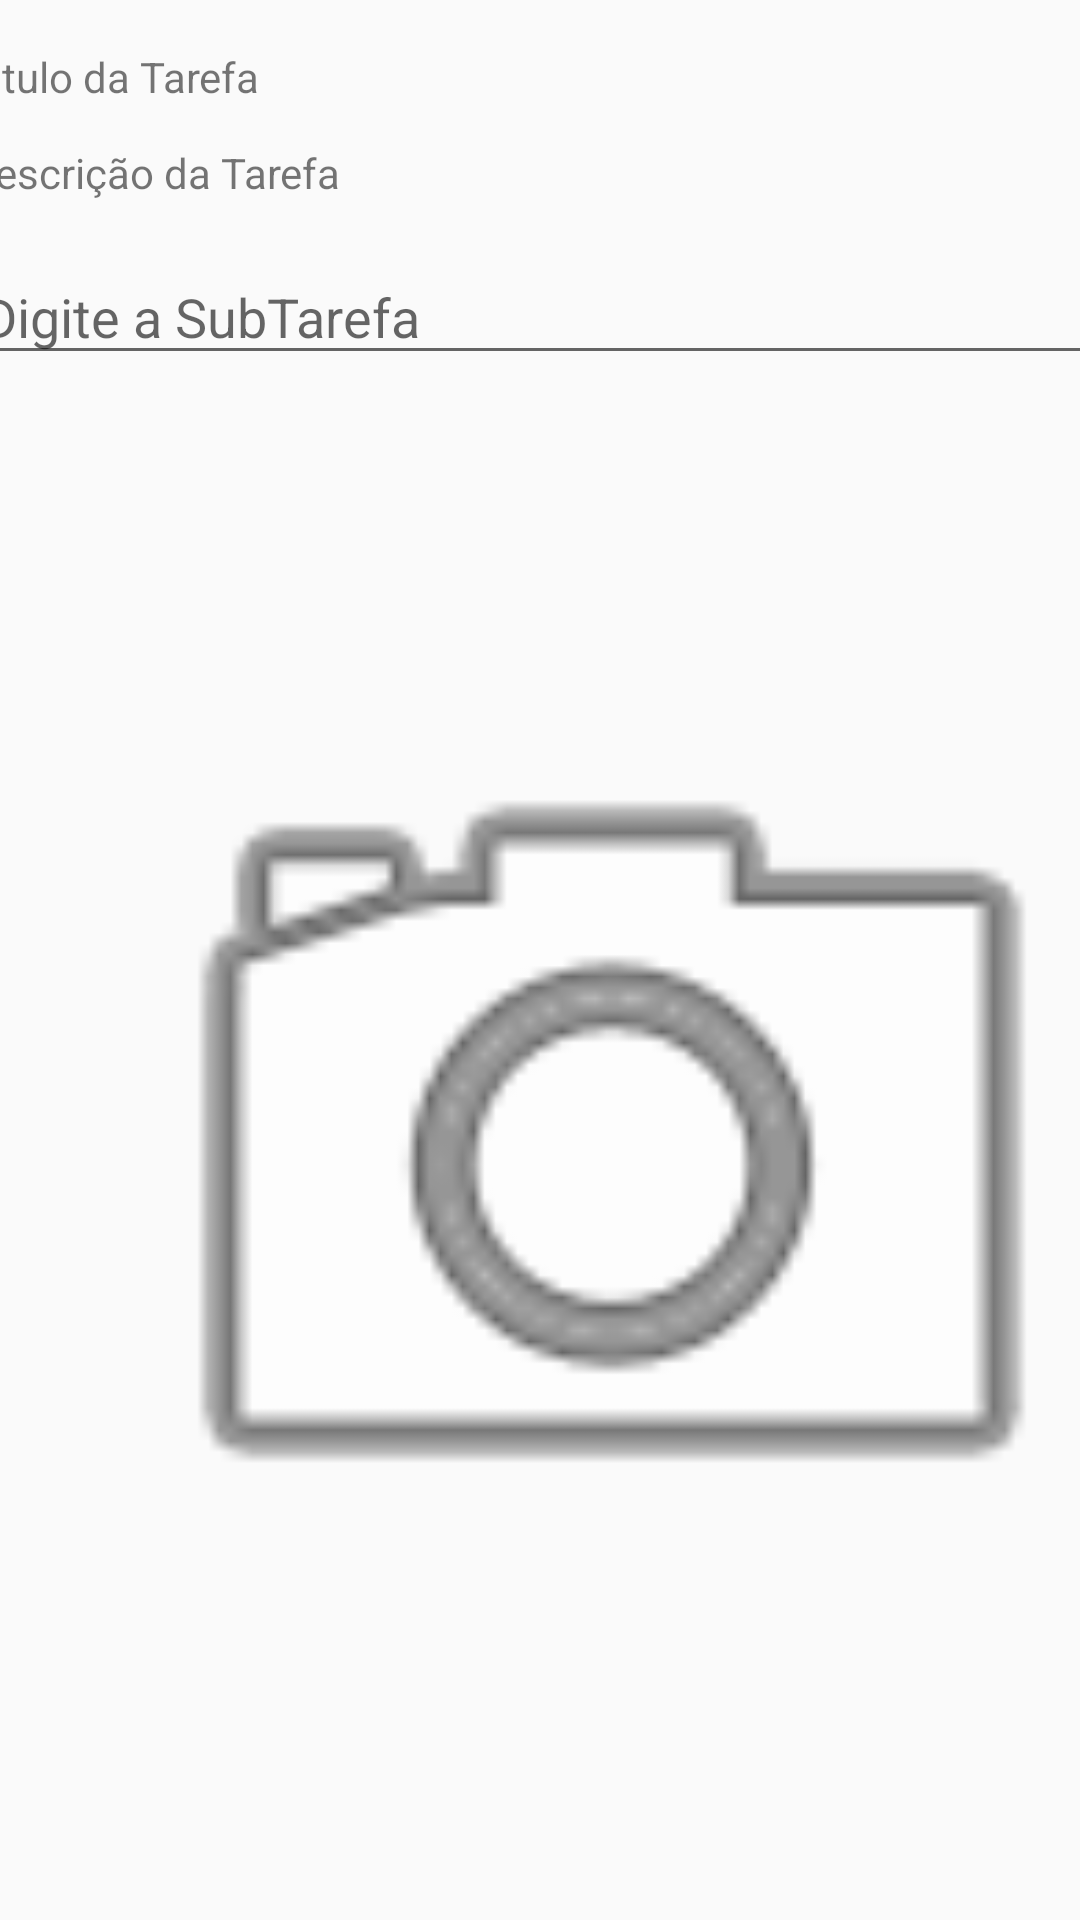

Produce the Android XML layout that renders to this screen, including the resource entries it uses.
<!-- AndroidManifest.xml: application theme Theme.ToDoList -->
<!-- res/layout/fragment_cadastro_subtarefa.xml -->
<?xml version="1.0" encoding="utf-8"?>
<androidx.constraintlayout.widget.ConstraintLayout xmlns:android="http://schemas.android.com/apk/res/android"    xmlns:tools="http://schemas.android.com/tools"    android:layout_width="match_parent"
    android:layout_height="match_parent"
    xmlns:app="http://schemas.android.com/apk/res-auto"
    tools:context=".fragment.CadastroSubtarefaFragment">
    <TextView
        android:id="@+id/tvTituloSub"
        android:layout_width="383dp"
        android:layout_height="26dp"
        android:layout_marginTop="16dp"
        android:text="Titulo da Tarefa"
        app:layout_constraintEnd_toEndOf="parent"
        app:layout_constraintStart_toStartOf="parent"
        app:layout_constraintTop_toTopOf="parent" />
    <TextView
        android:id="@+id/tvDescricaoSub"
        android:layout_width="383dp"
        android:layout_height="26dp"
        android:layout_marginTop="32dp"
        android:text="Descrição da Tarefa"
        app:layout_constraintEnd_toEndOf="parent"
        app:layout_constraintStart_toStartOf="parent"
        app:layout_constraintTop_toTopOf="@+id/tvTituloSub" />
    <EditText
        android:id="@+id/subtarefa"
        android:layout_width="381dp"
        android:layout_height="42dp"
        android:layout_marginTop="35dp"
        android:ems="10"
        android:inputType="textPersonName"
        android:hint="Digite a SubTarefa"
        app:layout_constraintEnd_toEndOf="parent"
        app:layout_constraintStart_toStartOf="parent"
        app:layout_constraintTop_toTopOf="@+id/tvDescricaoSub" />

    <ImageView
        android:id="@+id/imageFoto"
        android:layout_width="408dp"
        android:layout_height="354dp"
        android:src="@android:drawable/ic_menu_camera"
        app:layout_constraintBottom_toBottomOf="parent"
        app:layout_constraintTop_toBottomOf="@+id/subtarefa"
        tools:layout_editor_absoluteX="1dp" />
</androidx.constraintlayout.widget.ConstraintLayout>
<!-- resources referenced by this layout -->
<resources>
  <style name="Theme.ToDoList" parent="Theme.AppCompat.Light.DarkActionBar">
          
          <item name="colorPrimary">@color/purple_500</item>
          <item name="colorPrimaryDark">@color/purple_700</item>
          <item name="colorAccent">@color/teal_200</item>
          
      </style>
  <color name="purple_500">#FF6200EE</color>
  <color name="purple_700">#FF3700B3</color>
  <color name="teal_200">#FF03DAC5</color>
</resources>
